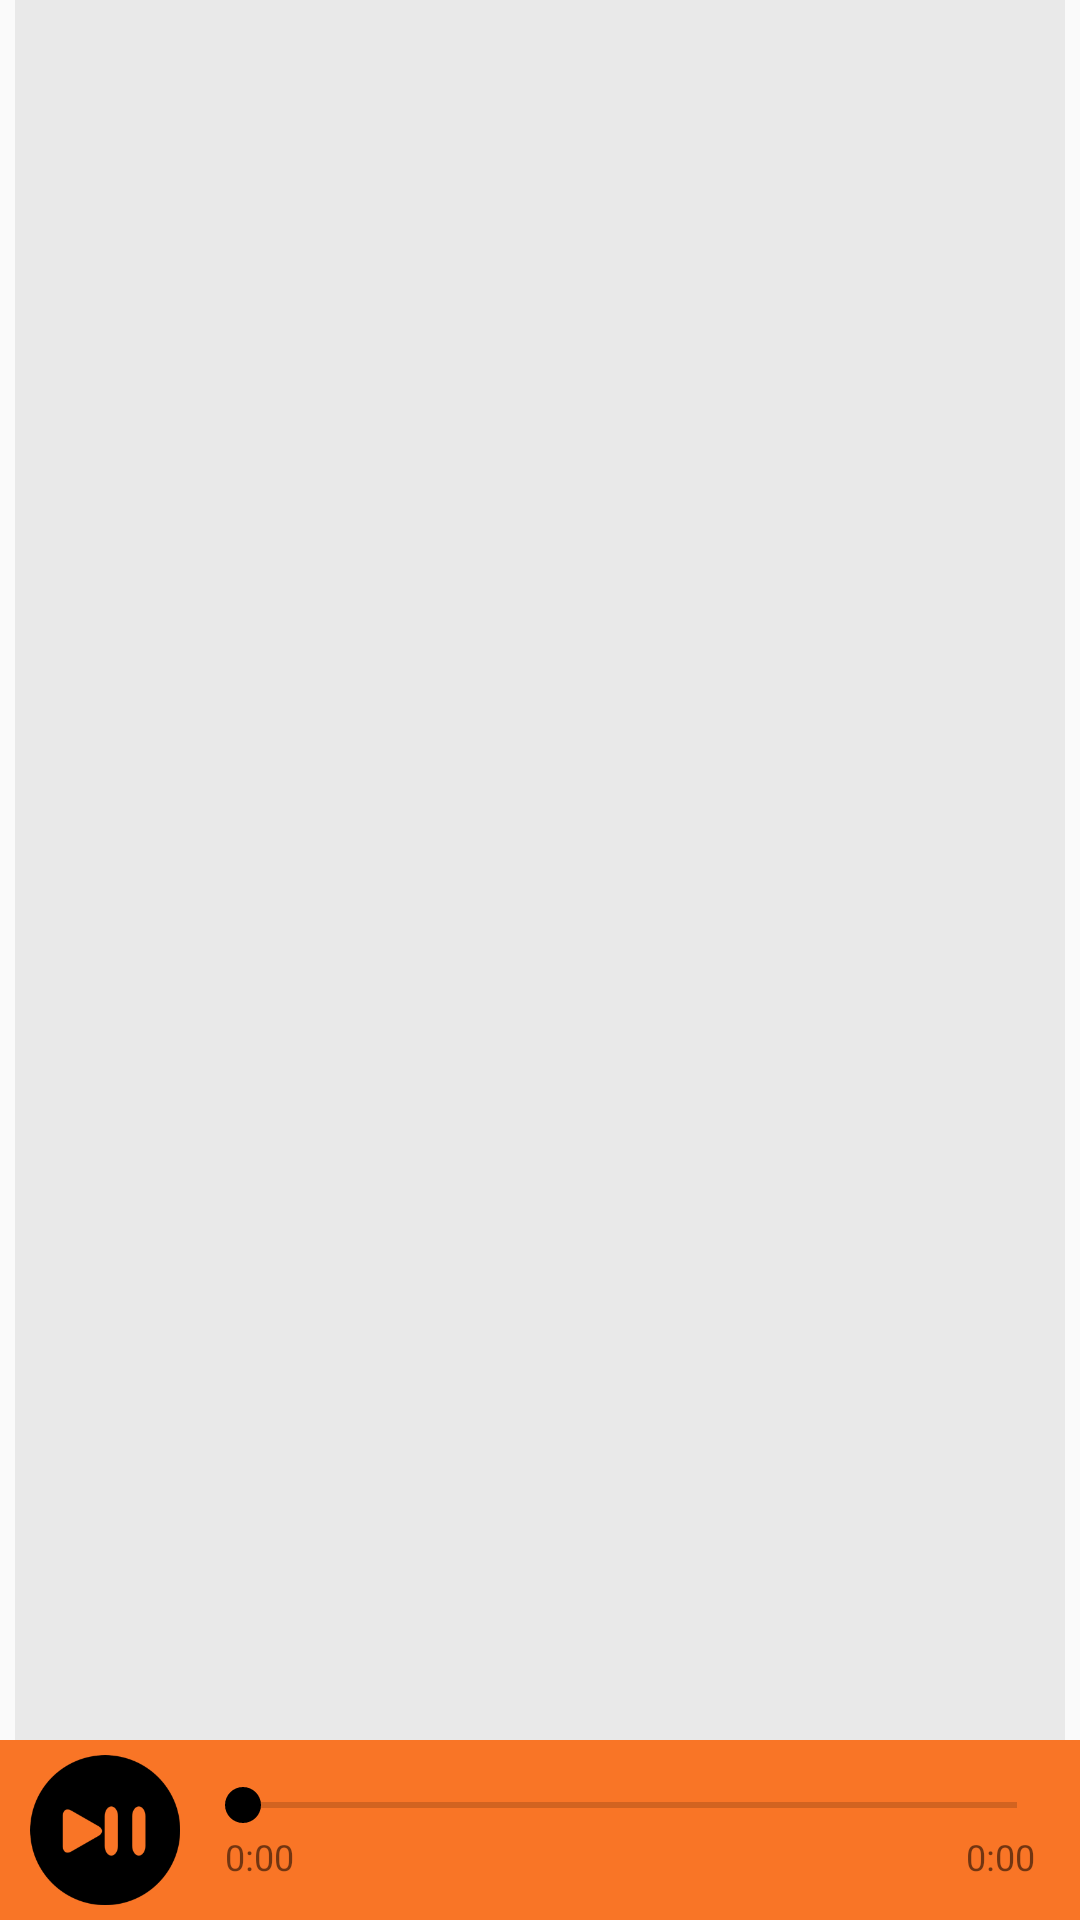

This screen was rendered from an Android layout file. Write that file and the resources it references.
<!-- AndroidManifest.xml: application theme AppTheme -->
<!-- res/layout/activity_main2.xml -->
<?xml version="1.0" encoding="utf-8"?>
<RelativeLayout xmlns:android="http://schemas.android.com/apk/res/android"
    xmlns:app="http://schemas.android.com/apk/res-auto"
    xmlns:ads="http://schemas.android.com/apk/res-auto"
    xmlns:tools="http://schemas.android.com/tools"
    android:id="@+id/relativeLayout"
    android:layout_width="match_parent"
    android:layout_height="match_parent"
    tools:context="com.garciaapps.botoesdememe.MainActivity">

    <LinearLayout
        android:id="@+id/linerLayout"
        android:layout_width="match_parent"
        android:layout_height="wrap_content"
        android:layout_alignParentBottom="true"
        android:background="@color/backgroundColorPlay"
        android:orientation="horizontal"
        android:paddingBottom="5dp"
        android:paddingLeft="10dp"
        android:paddingTop="5dp">

        <ImageView
            android:id="@+id/imgPlayPause"
            android:layout_width="50dp"
            android:layout_height="50dp"
            android:layout_gravity="center"
            android:src="@drawable/play_pause" />

        <RelativeLayout
            android:layout_width="match_parent"
            android:layout_height="match_parent"
            android:id="@+id/relativeLinear"
            android:paddingLeft="5dp"
            android:paddingRight="5dp"
            android:gravity="center">

            <SeekBar
                android:id="@+id/seekBar"
                android:layout_width="match_parent"
                android:layout_height="wrap_content"
                android:minHeight="0dp"
                android:paddingBottom="0dp"
                android:layout_marginBottom="0dp"/>
            <TextView
                android:layout_width="wrap_content"
                android:layout_height="wrap_content"
                android:id="@+id/txtInicio"
                android:textSize="12sp"
                android:layout_below="@id/seekBar"
                android:layout_centerInParent="true"
                android:layout_marginLeft="10dp"
                android:layout_alignParentLeft="true"
                android:text="0:00"
                />

            <TextView
                android:layout_width="wrap_content"
                android:layout_height="wrap_content"
                android:id="@+id/txtFim"
                android:textSize="12sp"
                android:layout_below="@id/seekBar"
                android:layout_marginRight="10dp"
                android:layout_alignParentRight="true"
                android:text="0:00"/>
        </RelativeLayout>
    </LinearLayout>

    <GridView
        android:id="@+id/gridView"
        android:layout_width="match_parent"
        android:layout_height="match_parent"
        android:layout_alignParentStart="true"
        android:background="@color/backgroundColor"
        android:columnWidth="100dp"
        android:gravity="center"
        android:horizontalSpacing="30dp"
        android:numColumns="auto_fit"
        android:paddingTop="5dp"
        android:stretchMode="columnWidth"
        android:verticalSpacing="20dp"
        android:layout_above="@id/linerLayout"
        android:layout_alignParentLeft="true"
        android:layout_marginLeft="5dp"
        android:layout_marginRight="5dp"
        android:paddingStart="10dp"
        android:paddingEnd="10dp"/>



</RelativeLayout>
<!-- resources referenced by this layout -->
<resources>
  <color name="backgroundColor">#e9e9e9</color>
  <color name="backgroundColorPlay">#F97526</color>
  <!-- drawable play_pause: png bitmap (drawable, 5274 bytes) -->
  <style name="AppTheme" parent="@style/Theme.AppCompat.Light.DarkActionBar">
          
          <item name="colorPrimary">@color/colorPrimary</item>
          <item name="colorPrimaryDark">@color/colorPrimaryDark</item>
          <item name="colorAccent">@color/colorAccent</item>
          <item name="windowNoTitle">true</item>
          <item name="windowActionBar">false</item>
          <item name="android:windowDisablePreview">true</item>
      </style>
  <color name="colorPrimary">#f5a023</color>
  <color name="colorPrimaryDark">#d37e01</color>
  <color name="colorAccent">#000000</color>
</resources>
